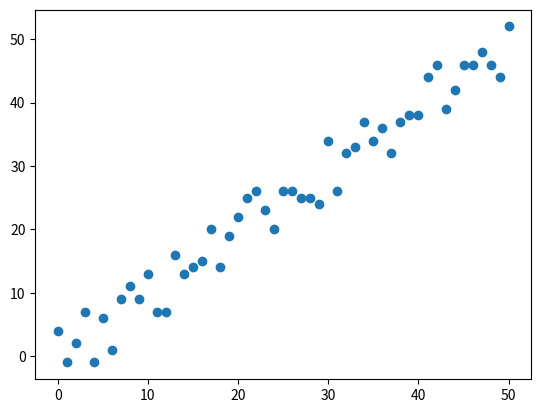

This figure's Python source:
import numpy
import random
from matplotlib import pyplot as plt

x = range(51)
y = []
for num in x:
    add = random.randrange(-5, 5)
    y.append(num+ add)
plt.scatter(x, y)
plt.show()
